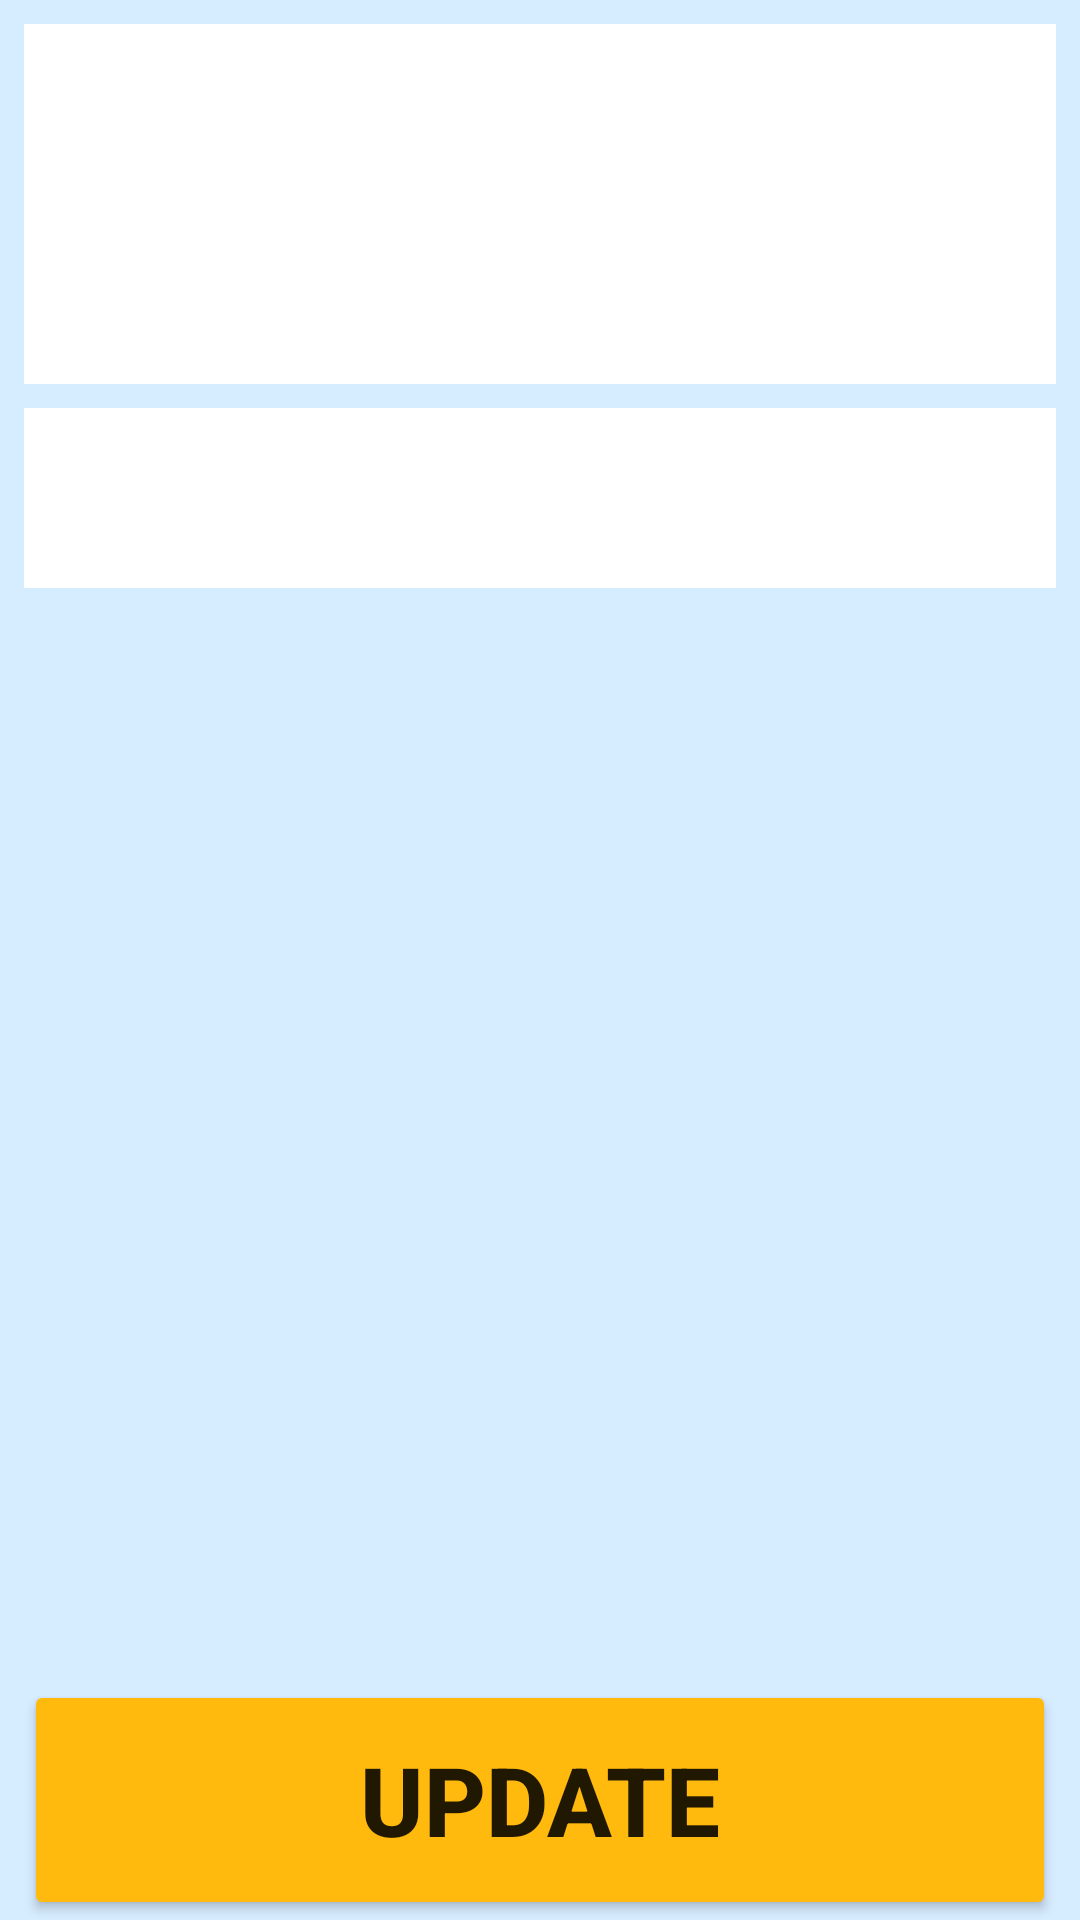

Write the Android layout XML for this screen, with the resource values it uses.
<!-- AndroidManifest.xml: application theme Theme.ExpenseTracker -->
<!-- res/layout/fragment_update_expense.xml -->
<?xml version="1.0" encoding="utf-8"?>
<layout xmlns:android="http://schemas.android.com/apk/res/android"
    xmlns:tools="http://schemas.android.com/tools"
    xmlns:app="http://schemas.android.com/apk/res-auto">

    <data>
        <variable
            name="args"
            type="com.drosztmer.expensetracker.ui.fragments.UpdateExpenseFragmentArgs" />
        <variable
            name="price"
            type="String" />
    </data>

    <androidx.constraintlayout.widget.ConstraintLayout
        android:layout_width="match_parent"
        android:layout_height="match_parent"
        android:background="@color/blue_light"
        tools:context=".ui.fragments.UpdateExpenseFragment">

        <EditText
            android:id="@+id/title_edittext"
            android:layout_width="0dp"
            android:layout_height="@dimen/title_edittext_height"
            android:gravity="top|start"
            android:layout_marginHorizontal="@dimen/margin_small"
            android:layout_marginTop="@dimen/margin_small"
            android:paddingStart="@dimen/padding_big"
            android:paddingEnd="@dimen/padding_big"
            android:paddingTop="@dimen/padding_medium"
            android:text="@{args.expense.title}"
            android:background="@color/white"
            android:inputType="text"
            android:maxLines="2"
            app:layout_constraintEnd_toEndOf="parent"
            app:layout_constraintHorizontal_bias="0.5"
            app:layout_constraintStart_toStartOf="parent"
            app:layout_constraintTop_toTopOf="parent" />

        <EditText
            android:id="@+id/price_edittext"
            android:layout_width="0dp"
            android:layout_height="@dimen/price_edittext_height"
            android:background="@color/white"
            android:layout_marginTop="@dimen/margin_small"
            android:layout_marginHorizontal="@dimen/margin_small"
            android:paddingStart="@dimen/padding_big"
            android:paddingEnd="@dimen/padding_big"
            android:inputType="numberDecimal"
            android:text="@{price}"
            app:layout_constraintEnd_toEndOf="parent"
            app:layout_constraintHorizontal_bias="0.5"
            app:layout_constraintStart_toStartOf="parent"
            app:layout_constraintTop_toBottomOf="@+id/title_edittext" />

        <Button
            android:id="@+id/button_update"
            android:layout_width="match_parent"
            android:layout_height="wrap_content"
            android:layout_marginHorizontal="@dimen/margin_small"
            android:text="@string/update"
            android:textSize="32sp"
            android:height="80dp"
            android:textStyle="bold"
            android:backgroundTint="@color/yellow_medium"
            app:layout_constraintBottom_toBottomOf="parent"
            app:layout_constraintStart_toStartOf="parent"
            app:layout_constraintEnd_toEndOf="parent" />

    </androidx.constraintlayout.widget.ConstraintLayout>
</layout>
<!-- resources referenced by this layout -->
<resources>
  <color name="blue_light">#d6ecff</color>
  <color name="white">#FFFFFFFF</color>
  <color name="yellow_medium">#ffba0d</color>
  <dimen name="margin_small">8dp</dimen>
  <dimen name="padding_big">24dp</dimen>
  <dimen name="padding_medium">16dp</dimen>
  <dimen name="price_edittext_height">60dp</dimen>
  <dimen name="title_edittext_height">120dp</dimen>
  <string name="update">Update</string>
  <style name="Theme.ExpenseTracker" parent="Theme.MaterialComponents.DayNight.DarkActionBar">
          
          <item name="colorPrimary">@color/yellow_medium</item>
          <item name="colorPrimaryVariant">@color/yellow_dark</item>
          <item name="colorOnPrimary">@color/white</item>
          
          <item name="colorSecondary">@color/teal_200</item>
          <item name="colorSecondaryVariant">@color/teal_700</item>
          <item name="colorOnSecondary">@color/black</item>
          
          <item name="android:statusBarColor" tools:targetApi="l">?attr/colorPrimaryVariant</item>
          
      </style>
  <color name="yellow_dark">#e67e00</color>
  <color name="teal_200">#FF03DAC5</color>
  <color name="teal_700">#FF018786</color>
  <color name="black">#FF000000</color>
</resources>
